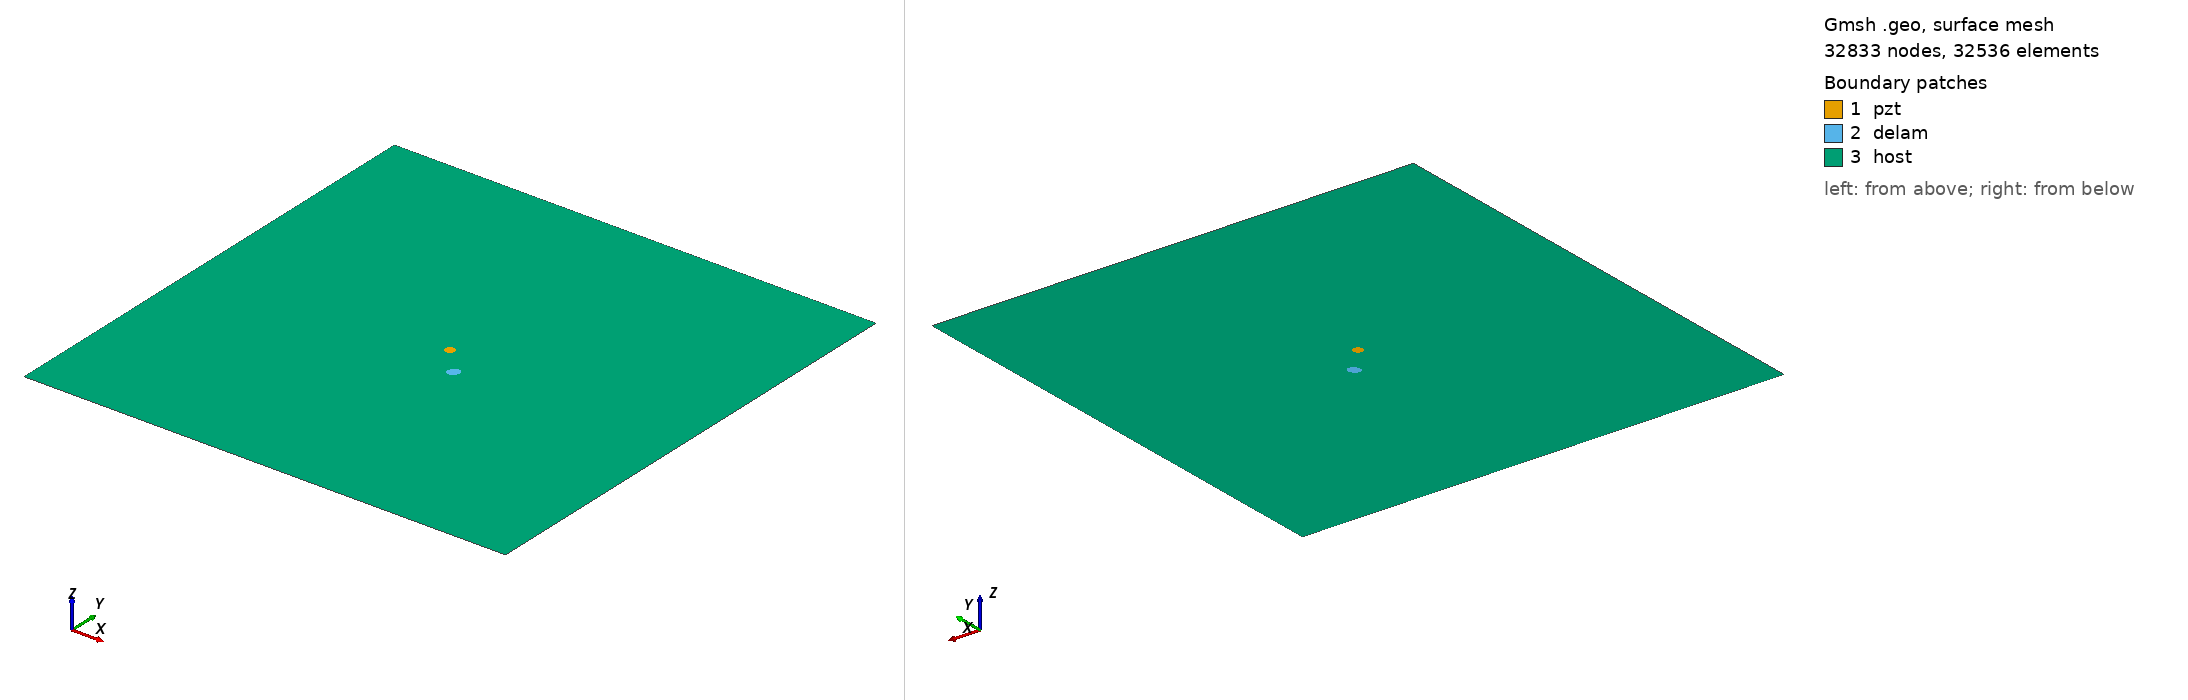

Gmsh geometry script, surface-meshed: 32833 nodes, 32536 surface elements. Boundary patches (legend numbers): 1 pzt, 2 delam, 3 host. Left view from above one corner, right view from below the opposite corner. Legend entries are the model's physical surfaces. The drawing asked Gmsh for element sizes between 1% and 20% of the model's largest extent; the script's own settings can give other sizes.

=== m1_rand_single_delam_140.geo (drawn) ===
SetFactory("OpenCASCADE");
L=0.500000; 
W=0.500000; 
a=0.006510; 
b=0.005095; 
x=0.275265; 
y=0.222168; 
alpha=0.272363 *Pi; 
r=0.005000; 
xpzt=0.250000; 
ypzt=0.250000; 
//+
Point(1) = {0, 0, 0, 1.0};
//+
Point(2) = {L, 0, 0, 1.0};
//+
Point(3) = {L, W, 0, 1.0};
//+
Point(4) = {0, W, 0, 1.0};
//+
Line(1) = {1, 2};
//+
Line(2) = {2, 3};
//+
Line(3) = {3, 4};
//+
Line(4) = {4, 1};
//+
Circle(5) = {xpzt, ypzt, -0, r, 0, 2*Pi};
//+
Ellipse(6) = {x, y, -0, a, b, 0, 2*Pi};
//+
Rotate {{0, 0, 1}, {x, y, 0}, alpha} {
  Curve{6}; 
}
//+
Curve Loop(1) = {4, 1, 2, 3};
//+
Curve Loop(2) = {6};
//+
Curve Loop(3) = {5};
//+
Curve Loop(4) = {6};
//+
Curve Loop(5) = {5};
//+
Plane Surface(1) = {5};
//+
Plane Surface(2) = {4};
//+
Plane Surface(3) = {1, 2, 3};
//+
Point(9) = {xpzt, ypzt, 0, 1.0};
//+
Point{9} In Surface {1};// mesh node at centre of pzt
//+
Physical Surface("pzt") = {1};
//+
Physical Surface("delam") = {2};
//+
Physical Surface("host") = {3};

Mesh.Algorithm = 6; // Frontal
Mesh.CharacteristicLengthFactor = 0.068000;
Mesh.CharacteristicLengthMin = 0.001000;
Mesh.CharacteristicLengthMax = 0.200000;
Mesh.RecombineAll = 1; // Apply recombination algorithm
Mesh.SubdivisionAlgorithm = 1; // 1: all quadrangles
Mesh.Smoothing = 1;
